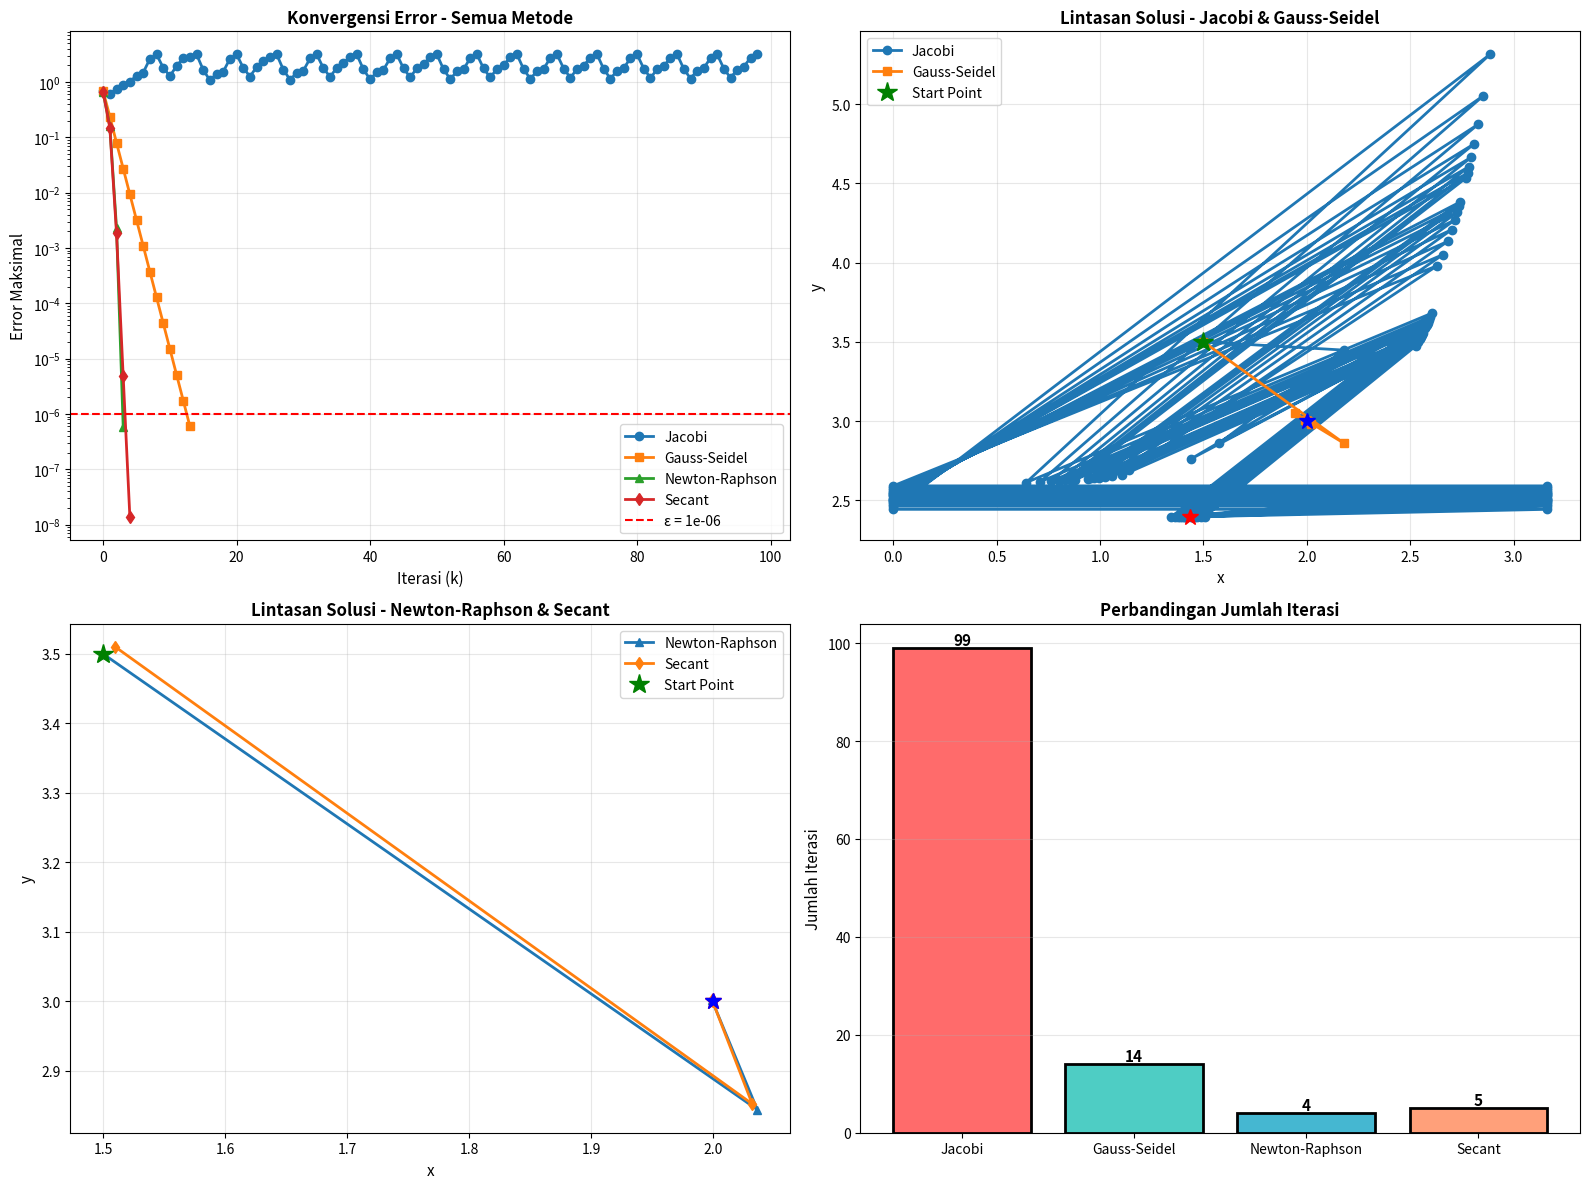

Reproduce this figure in Python.
import numpy as np
import pandas as pd
import matplotlib.pyplot as plt

# Define the system of equations
# f1(x,y) = x² + xy - 10 = 0
# f2(x,y) = y + 3xy² - 57 = 0

def f1(x, y):
    return x**2 + x*y - 10

def f2(x, y):
    return y + 3*x*y**2 - 57

# Partial derivatives for Newton-Raphson
def f1_x(x, y):
    return 2*x + y

def f1_y(x, y):
    return x

def f2_x(x, y):
    return 3*y**2

def f2_y(x, y):
    return 1 + 6*x*y

# Jacobian Matrix
def jacobian(x, y):
    J = np.array([
        [f1_x(x, y), f1_y(x, y)],
        [f2_x(x, y), f2_y(x, y)]
    ])
    return J

# Iteration functions for Jacobi Method
def g1A_jacobi(x, y):
    """g1A: x = sqrt(10 - xy)"""
    return np.sqrt(max(10 - x*y, 0))

def g2B_jacobi(x, y):
    """g2B: y = sqrt((57 - y) / (3*x))"""
    if x != 0 and (57 - y) / (3*x) >= 0:
        return np.sqrt((57 - y) / (3*x))
    return y

# Iteration functions for Gauss-Seidel Method
def g1A_seidel(x, y):
    """g1A: x = sqrt(10 - xy)"""
    return np.sqrt(max(10 - x*y, 0))

def g2B_seidel(x_new, y):
    """g2B: y = sqrt((57 - y) / (3*x_new))"""
    if x_new != 0 and (57 - y) / (3*x_new) >= 0:
        return np.sqrt((57 - y) / (3*x_new))
    return y

# Jacobi Method
def jacobi_method(x0, y0, epsilon, max_iter=100):
    x, y = x0, y0
    iterations = []
    
    for k in range(max_iter):
        x_new = g1A_jacobi(x, y)
        y_new = g2B_jacobi(x, y)
        
        iterations.append({
            'k': k,
            'x': x,
            'y': y,
            'f1': f1(x, y),
            'f2': f2(x, y),
            'x_new': x_new,
            'y_new': y_new,
            'error_x': abs(x_new - x),
            'error_y': abs(y_new - y),
            'max_error': max(abs(x_new - x), abs(y_new - y))
        })
        
        if max(abs(x_new - x), abs(y_new - y)) < epsilon:
            x, y = x_new, y_new
            iterations.append({
                'k': k+1,
                'x': x,
                'y': y,
                'f1': f1(x, y),
                'f2': f2(x, y),
                'x_new': x,
                'y_new': y,
                'error_x': 0,
                'error_y': 0,
                'max_error': 0
            })
            break
        
        x, y = x_new, y_new
    
    return x, y, iterations

# Gauss-Seidel Method
def gauss_seidel_method(x0, y0, epsilon, max_iter=100):
    x, y = x0, y0
    iterations = []
    
    for k in range(max_iter):
        x_new = g1A_seidel(x, y)
        y_new = g2B_seidel(x_new, y)  # Use x_new here
        
        iterations.append({
            'k': k,
            'x': x,
            'y': y,
            'f1': f1(x, y),
            'f2': f2(x, y),
            'x_new': x_new,
            'y_new': y_new,
            'error_x': abs(x_new - x),
            'error_y': abs(y_new - y),
            'max_error': max(abs(x_new - x), abs(y_new - y))
        })
        
        if max(abs(x_new - x), abs(y_new - y)) < epsilon:
            x, y = x_new, y_new
            iterations.append({
                'k': k+1,
                'x': x,
                'y': y,
                'f1': f1(x, y),
                'f2': f2(x, y),
                'x_new': x,
                'y_new': y,
                'error_x': 0,
                'error_y': 0,
                'max_error': 0
            })
            break
        
        x, y = x_new, y_new
    
    return x, y, iterations

# Newton-Raphson Method for System
def newton_raphson_method(x0, y0, epsilon, max_iter=100):
    x, y = x0, y0
    iterations = []
    
    for k in range(max_iter):
        F = np.array([f1(x, y), f2(x, y)])
        J = jacobian(x, y)
        
        try:
            delta = np.linalg.solve(J, -F)
            x_new = x + delta[0]
            y_new = y + delta[1]
        except np.linalg.LinAlgError:
            print("Jacobian singular pada iterasi ke-", k)
            break
        
        iterations.append({
            'k': k,
            'x': x,
            'y': y,
            'f1': f1(x, y),
            'f2': f2(x, y),
            'x_new': x_new,
            'y_new': y_new,
            'error_x': abs(x_new - x),
            'error_y': abs(y_new - y),
            'max_error': max(abs(x_new - x), abs(y_new - y))
        })
        
        if max(abs(x_new - x), abs(y_new - y)) < epsilon:
            x, y = x_new, y_new
            iterations.append({
                'k': k+1,
                'x': x,
                'y': y,
                'f1': f1(x, y),
                'f2': f2(x, y),
                'x_new': x,
                'y_new': y,
                'error_x': 0,
                'error_y': 0,
                'max_error': 0
            })
            break
        
        x, y = x_new, y_new
    
    return x, y, iterations

# Secant Method for System
def secant_method(x0, y0, epsilon, max_iter=100, h=0.01):
    x_prev, y_prev = x0, y0
    x, y = x0 + h, y0 + h
    iterations = []
    
    for k in range(max_iter):
        F_curr = np.array([f1(x, y), f2(x, y)])
        F_prev = np.array([f1(x_prev, y_prev), f2(x_prev, y_prev)])
        
        # Approximate Jacobian using secant method
        delta_x = x - x_prev
        delta_y = y - y_prev
        
        if abs(delta_x) < 1e-10 or abs(delta_y) < 1e-10:
            break
        
        # Use forward differences to approximate Jacobian
        J_approx = np.array([
            [(f1(x + h, y) - f1(x, y)) / h, (f1(x, y + h) - f1(x, y)) / h],
            [(f2(x + h, y) - f2(x, y)) / h, (f2(x, y + h) - f2(x, y)) / h]
        ])
        
        try:
            delta = np.linalg.solve(J_approx, -F_curr)
            x_new = x + delta[0]
            y_new = y + delta[1]
        except np.linalg.LinAlgError:
            print("Jacobian singular pada iterasi ke-", k)
            break
        
        iterations.append({
            'k': k,
            'x': x,
            'y': y,
            'f1': f1(x, y),
            'f2': f2(x, y),
            'x_new': x_new,
            'y_new': y_new,
            'error_x': abs(x_new - x),
            'error_y': abs(y_new - y),
            'max_error': max(abs(x_new - x), abs(y_new - y))
        })
        
        if max(abs(x_new - x), abs(y_new - y)) < epsilon:
            x, y = x_new, y_new
            iterations.append({
                'k': k+1,
                'x': x,
                'y': y,
                'f1': f1(x, y),
                'f2': f2(x, y),
                'x_new': x,
                'y_new': y,
                'error_x': 0,
                'error_y': 0,
                'max_error': 0
            })
            break
        
        x_prev, y_prev = x, y
        x, y = x_new, y_new
    
    return x, y, iterations

# Initial parameters
x0 = 1.5
y0 = 3.5
epsilon = 0.000001

print("="*90)
print("SOLUSI SISTEM PERSAMAAN NONLINEAR")
print("="*90)
print(f"f₁(x, y) = x² + xy - 10 = 0")
print(f"f₂(x, y) = y + 3xy² - 57 = 0")
print(f"\nNilai awal: x₀ = {x0}, y₀ = {y0}")
print(f"Toleransi (ε) = {epsilon}")
print("="*90)

# Solve using Jacobi method
print("\n\n" + "="*90)
print("METODE 1: JACOBI (g1A dan g2B)")
print("="*90)
x_jacobi, y_jacobi, iter_jacobi = jacobi_method(x0, y0, epsilon)

df_jacobi = pd.DataFrame(iter_jacobi)
print("\nTabel Iterasi Jacobi:")
print(df_jacobi.to_string(index=False))

print(f"\n\nHasil Akhir Jacobi:")
print(f"x = {x_jacobi:.10f}")
print(f"y = {y_jacobi:.10f}")
print(f"f₁(x, y) = {f1(x_jacobi, y_jacobi):.10e}")
print(f"f₂(x, y) = {f2(x_jacobi, y_jacobi):.10e}")
print(f"Jumlah iterasi: {len(iter_jacobi) - 1}")

# Solve using Gauss-Seidel method
print("\n\n" + "="*90)
print("METODE 2: GAUSS-SEIDEL (g1A dan g2B)")
print("="*90)
x_seidel, y_seidel, iter_seidel = gauss_seidel_method(x0, y0, epsilon)

df_seidel = pd.DataFrame(iter_seidel)
print("\nTabel Iterasi Gauss-Seidel:")
print(df_seidel.to_string(index=False))

print(f"\n\nHasil Akhir Gauss-Seidel:")
print(f"x = {x_seidel:.10f}")
print(f"y = {y_seidel:.10f}")
print(f"f₁(x, y) = {f1(x_seidel, y_seidel):.10e}")
print(f"f₂(x, y) = {f2(x_seidel, y_seidel):.10e}")
print(f"Jumlah iterasi: {len(iter_seidel) - 1}")

# Solve using Newton-Raphson method
print("\n\n" + "="*90)
print("METODE 3: NEWTON-RAPHSON")
print("="*90)
x_nr, y_nr, iter_nr = newton_raphson_method(x0, y0, epsilon)

df_nr = pd.DataFrame(iter_nr)
print("\nTabel Iterasi Newton-Raphson:")
print(df_nr.to_string(index=False))

print(f"\n\nHasil Akhir Newton-Raphson:")
print(f"x = {x_nr:.10f}")
print(f"y = {y_nr:.10f}")
print(f"f₁(x, y) = {f1(x_nr, y_nr):.10e}")
print(f"f₂(x, y) = {f2(x_nr, y_nr):.10e}")
print(f"Jumlah iterasi: {len(iter_nr) - 1}")

# Solve using Secant method
print("\n\n" + "="*90)
print("METODE 4: SECANT")
print("="*90)
x_sec, y_sec, iter_sec = secant_method(x0, y0, epsilon)

df_sec = pd.DataFrame(iter_sec)
print("\nTabel Iterasi Secant:")
print(df_sec.to_string(index=False))

print(f"\n\nHasil Akhir Secant:")
print(f"x = {x_sec:.10f}")
print(f"y = {y_sec:.10f}")
print(f"f₁(x, y) = {f1(x_sec, y_sec):.10e}")
print(f"f₂(x, y) = {f2(x_sec, y_sec):.10e}")
print(f"Jumlah iterasi: {len(iter_sec) - 1}")

# Comparison
print("\n\n" + "="*90)
print("PERBANDINGAN KEEMPAT METODE")
print("="*90)
print(f"{'Metode':<20} {'x':<20} {'y':<20} {'Iterasi':<15}")
print("-"*75)
print(f"{'Jacobi':<20} {x_jacobi:<20.10f} {y_jacobi:<20.10f} {len(iter_jacobi)-1:<15}")
print(f"{'Gauss-Seidel':<20} {x_seidel:<20.10f} {y_seidel:<20.10f} {len(iter_seidel)-1:<15}")
print(f"{'Newton-Raphson':<20} {x_nr:<20.10f} {y_nr:<20.10f} {len(iter_nr)-1:<15}")
print(f"{'Secant':<20} {x_sec:<20.10f} {y_sec:<20.10f} {len(iter_sec)-1:<15}")

# Visualization
fig, axes = plt.subplots(2, 2, figsize=(16, 12))

# Plot 1: Error convergence comparison
ax1 = axes[0, 0]
if len(iter_jacobi) > 1:
    iter_nums_jacobi = [d['k'] for d in iter_jacobi[:-1]]
    errors_jacobi = [d['max_error'] for d in iter_jacobi[:-1]]
    ax1.semilogy(iter_nums_jacobi, errors_jacobi, 'o-', label='Jacobi', linewidth=2, markersize=6)

if len(iter_seidel) > 1:
    iter_nums_seidel = [d['k'] for d in iter_seidel[:-1]]
    errors_seidel = [d['max_error'] for d in iter_seidel[:-1]]
    ax1.semilogy(iter_nums_seidel, errors_seidel, 's-', label='Gauss-Seidel', linewidth=2, markersize=6)

if len(iter_nr) > 1:
    iter_nums_nr = [d['k'] for d in iter_nr[:-1]]
    errors_nr = [d['max_error'] for d in iter_nr[:-1]]
    ax1.semilogy(iter_nums_nr, errors_nr, '^-', label='Newton-Raphson', linewidth=2, markersize=6)

if len(iter_sec) > 1:
    iter_nums_sec = [d['k'] for d in iter_sec[:-1]]
    errors_sec = [d['max_error'] for d in iter_sec[:-1]]
    ax1.semilogy(iter_nums_sec, errors_sec, 'd-', label='Secant', linewidth=2, markersize=6)

ax1.axhline(y=epsilon, color='r', linestyle='--', label=f'ε = {epsilon}')
ax1.set_xlabel('Iterasi (k)', fontsize=11)
ax1.set_ylabel('Error Maksimal', fontsize=11)
ax1.set_title('Konvergensi Error - Semua Metode', fontsize=12, fontweight='bold')
ax1.grid(True, alpha=0.3)
ax1.legend()

# Plot 2: Solution path - Jacobi & Gauss-Seidel
ax2 = axes[0, 1]
x_jacobi_path = [d['x'] for d in iter_jacobi]
y_jacobi_path = [d['y'] for d in iter_jacobi]

x_seidel_path = [d['x'] for d in iter_seidel]
y_seidel_path = [d['y'] for d in iter_seidel]

ax2.plot(x_jacobi_path, y_jacobi_path, 'o-', label='Jacobi', linewidth=2, markersize=6)
ax2.plot(x_seidel_path, y_seidel_path, 's-', label='Gauss-Seidel', linewidth=2, markersize=6)
ax2.plot(x0, y0, 'g*', markersize=15, label='Start Point')
ax2.plot(x_jacobi, y_jacobi, 'r*', markersize=12)
ax2.plot(x_seidel, y_seidel, 'b*', markersize=12)
ax2.set_xlabel('x', fontsize=11)
ax2.set_ylabel('y', fontsize=11)
ax2.set_title('Lintasan Solusi - Jacobi & Gauss-Seidel', fontsize=12, fontweight='bold')
ax2.grid(True, alpha=0.3)
ax2.legend()

# Plot 3: Solution path - Newton-Raphson & Secant
ax3 = axes[1, 0]
x_nr_path = [d['x'] for d in iter_nr]
y_nr_path = [d['y'] for d in iter_nr]

x_sec_path = [d['x'] for d in iter_sec]
y_sec_path = [d['y'] for d in iter_sec]

ax3.plot(x_nr_path, y_nr_path, '^-', label='Newton-Raphson', linewidth=2, markersize=6)
ax3.plot(x_sec_path, y_sec_path, 'd-', label='Secant', linewidth=2, markersize=6)
ax3.plot(x0, y0, 'g*', markersize=15, label='Start Point')
ax3.plot(x_nr, y_nr, 'r*', markersize=12)
ax3.plot(x_sec, y_sec, 'b*', markersize=12)
ax3.set_xlabel('x', fontsize=11)
ax3.set_ylabel('y', fontsize=11)
ax3.set_title('Lintasan Solusi - Newton-Raphson & Secant', fontsize=12, fontweight='bold')
ax3.grid(True, alpha=0.3)
ax3.legend()

# Plot 4: Comparison summary
ax4 = axes[1, 1]
methods = ['Jacobi', 'Gauss-Seidel', 'Newton-Raphson', 'Secant']
iterations = [len(iter_jacobi)-1, len(iter_seidel)-1, len(iter_nr)-1, len(iter_sec)-1]
colors = ['#FF6B6B', '#4ECDC4', '#45B7D1', '#FFA07A']

bars = ax4.bar(methods, iterations, color=colors, edgecolor='black', linewidth=2)
ax4.set_ylabel('Jumlah Iterasi', fontsize=11)
ax4.set_title('Perbandingan Jumlah Iterasi', fontsize=12, fontweight='bold')
ax4.grid(True, alpha=0.3, axis='y')

# Add value labels on bars
for bar, iter_count in zip(bars, iterations):
    height = bar.get_height()
    ax4.text(bar.get_x() + bar.get_width()/2., height,
            f'{int(iter_count)}',
            ha='center', va='bottom', fontsize=11, fontweight='bold')

plt.tight_layout()
plt.savefig('nonlinear_system_comparison.png', dpi=300, bbox_inches='tight')
plt.show()

